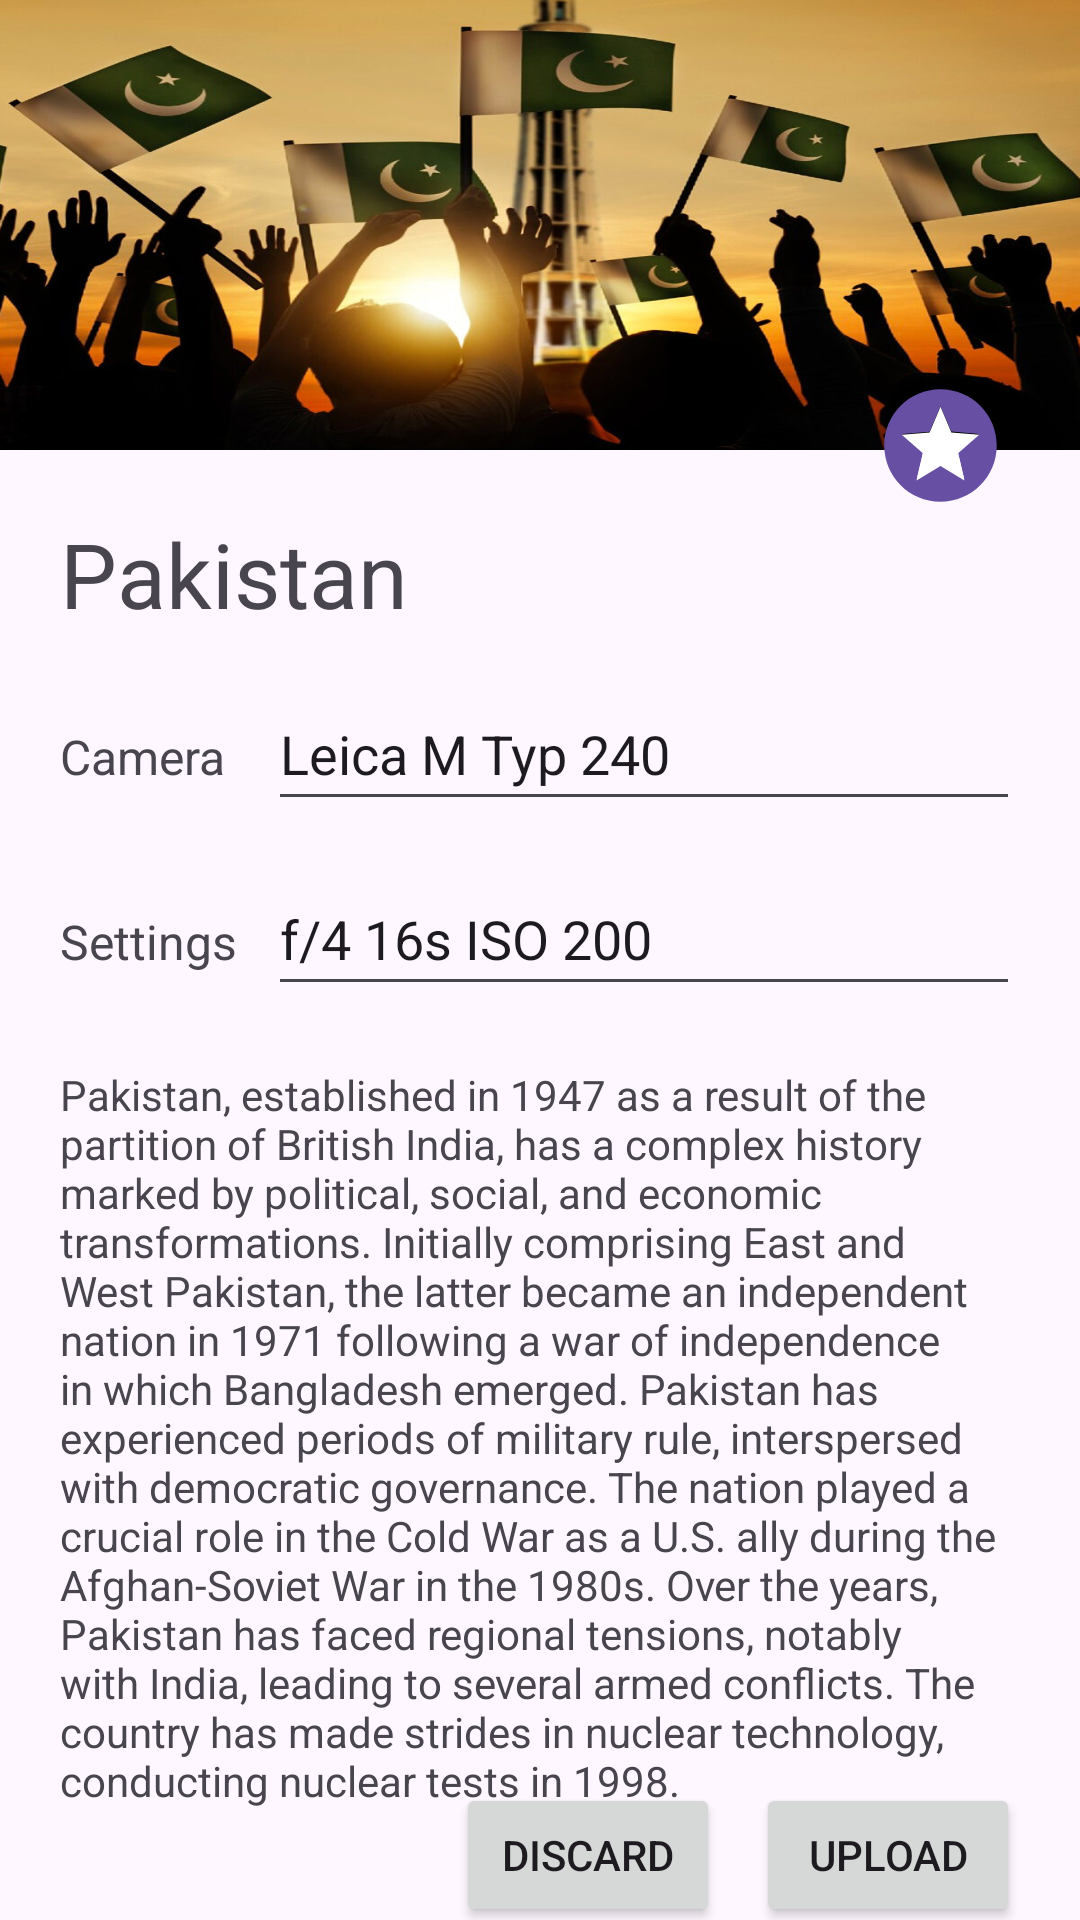

The Android layout XML behind this screen, and the referenced resources:
<!-- AndroidManifest.xml: application theme Theme.TestingAppKotlin -->
<!-- res/layout/constraint_design2.xml -->
<?xml version="1.0" encoding="utf-8"?>
<androidx.constraintlayout.widget.ConstraintLayout xmlns:android="http://schemas.android.com/apk/res/android"
    xmlns:app="http://schemas.android.com/apk/res-auto"
    xmlns:tools="http://schemas.android.com/tools"
    android:layout_width="match_parent"
    android:layout_height="match_parent">

    <ImageView
        android:id="@+id/imageView3"
        android:layout_width="0dp"
        android:layout_height="150dp"
        android:scaleType="fitXY"
        android:src="@drawable/pak_img"
        app:layout_constraintEnd_toEndOf="parent"
        app:layout_constraintStart_toStartOf="parent"
        app:layout_constraintTop_toTopOf="parent" />

    <ImageView
        android:id="@+id/imageView7"
        android:layout_width="wrap_content"
        android:layout_height="wrap_content"
        android:layout_marginTop="126dp"
        android:layout_marginEnd="24dp"
        android:src="@drawable/baseline_stars_24"
        app:layout_constraintEnd_toEndOf="parent"
        app:layout_constraintTop_toTopOf="parent" />

    <ImageView
        android:id="@+id/imageView4"
        android:layout_width="wrap_content"
        android:layout_height="wrap_content"
        android:layout_marginTop="133dp"
        android:layout_marginEnd="31dp"
        android:src="@drawable/baseline_star_24"
        app:layout_constraintEnd_toEndOf="parent"
        app:layout_constraintTop_toTopOf="parent" />

    <TextView
        android:id="@+id/textView2"
        android:layout_width="match_parent"
        android:layout_height="wrap_content"
        android:layout_marginHorizontal="20dp"
        android:text="Pakistan"
        android:textSize="30sp"
        app:layout_constraintEnd_toEndOf="parent"
        app:layout_constraintStart_toStartOf="parent"
        app:layout_constraintTop_toBottomOf="@+id/imageView7" />

    <TextView
        android:id="@+id/textView3"
        android:layout_width="0dp"
        android:layout_height="wrap_content"
        android:layout_marginStart="20dp"
        android:layout_marginTop="30dp"
        android:text="Camera"
        android:textSize="16sp"
        app:layout_constraintEnd_toStartOf="@+id/guideline4"
        app:layout_constraintHorizontal_bias="0.0"
        app:layout_constraintStart_toStartOf="parent"
        app:layout_constraintTop_toBottomOf="@+id/textView2" />

    <EditText
        android:id="@+id/editText3"
        android:layout_width="0dp"
        android:layout_height="wrap_content"
        android:layout_marginStart="10dp"
        android:layout_marginEnd="20dp"
        android:minHeight="48dp"
        android:text="Leica M Typ 240"
        app:layout_constraintBaseline_toBaselineOf="@+id/textView3"
        app:layout_constraintEnd_toEndOf="parent"
        app:layout_constraintStart_toStartOf="@+id/guideline4" />

    <TextView
        android:id="@+id/textView6"
        android:layout_width="0dp"
        android:layout_height="wrap_content"
        android:layout_marginStart="20dp"
        android:layout_marginTop="40dp"
        android:text="Settings"
        android:textSize="16sp"
        app:layout_constraintEnd_toStartOf="@+id/guideline4"
        app:layout_constraintHorizontal_bias="1.0"
        app:layout_constraintStart_toStartOf="parent"
        app:layout_constraintTop_toBottomOf="@+id/textView3" />

    <EditText
        android:id="@+id/editText4"
        android:layout_width="0dp"
        android:layout_height="wrap_content"
        android:layout_marginStart="10dp"
        android:layout_marginEnd="20dp"
        android:minHeight="48dp"
        android:text="f/4 16s ISO 200"
        app:layout_constraintBaseline_toBaselineOf="@+id/textView6"
        app:layout_constraintEnd_toEndOf="parent"
        app:layout_constraintStart_toStartOf="@+id/guideline4"
        app:layout_constraintTop_toBottomOf="@+id/editText3" />

    <TextView
        android:id="@+id/textView9"
        android:layout_width="0dp"
        android:layout_height="wrap_content"
        android:layout_marginHorizontal="20dp"
        android:layout_marginTop="20dp"
        android:text="@string/pakistanHistory"
        app:layout_constraintEnd_toEndOf="parent"
        app:layout_constraintStart_toStartOf="parent"
        app:layout_constraintTop_toBottomOf="@+id/editText4" />

    <Button
        android:id="@+id/button4"
        android:layout_width="wrap_content"
        android:layout_height="wrap_content"
        android:layout_marginEnd="20dp"
        android:text="Upload"
        app:layout_constraintBottom_toBottomOf="parent"
        app:layout_constraintEnd_toEndOf="parent"
        app:layout_constraintTop_toBottomOf="@+id/textView9"
        app:layout_constraintVertical_bias="0.8" />

    <Button
        android:id="@+id/button3"
        android:layout_width="wrap_content"
        android:layout_height="wrap_content"
        android:layout_marginEnd="12dp"
        android:text="Discard"
        app:layout_constraintBottom_toBottomOf="parent"
        app:layout_constraintEnd_toStartOf="@+id/button4"
        app:layout_constraintTop_toBottomOf="@+id/textView9"
        app:layout_constraintVertical_bias="0.8" />

    <androidx.constraintlayout.widget.Guideline
        android:id="@+id/guideline4"
        android:layout_width="wrap_content"
        android:layout_height="wrap_content"
        android:orientation="vertical"
        app:layout_constraintGuide_percent=".22" />


</androidx.constraintlayout.widget.ConstraintLayout>
<!-- resources referenced by this layout -->
<resources>
  <!-- drawable baseline_star_24 (drawable) -->
  <vector android:height="31dp" android:tint="#FFFFFF"
      android:viewportHeight="24" android:viewportWidth="24"
      android:width="31dp" xmlns:android="http://schemas.android.com/apk/res/android">
      <path android:fillColor="@android:color/white" android:pathData="M12,17.27L18.18,21l-1.64,-7.03L22,9.24l-7.19,-0.61L12,2 9.19,8.63 2,9.24l5.46,4.73L5.82,21z"/>
  </vector>
  <!-- drawable baseline_stars_24 (drawable) -->
  <vector android:height="45dp" android:tint="#6750A4"
      android:viewportHeight="24" android:viewportWidth="24"
      android:width="45dp" xmlns:android="http://schemas.android.com/apk/res/android">
      <path android:fillColor="@android:color/white" android:pathData="M11.99,2C6.47,2 2,6.48 2,12s4.47,10 9.99,10C17.52,22 22,17.52 22,12S17.52,2 11.99,2zM16.23,18L12,15.45 7.77,18l1.12,-4.81 -3.73,-3.23 4.92,-0.42L12,5l1.92,4.53 4.92,0.42 -3.73,3.23L16.23,18z"/>
  </vector>
  <!-- drawable pak_img: jpeg bitmap (drawable, 121452 bytes) -->
  <string name="pakistanHistory">Pakistan, established in 1947 as a result of the partition of British India, has a complex history marked by political, social, and economic transformations. Initially comprising East and West Pakistan, the latter became an independent nation in 1971 following a war of independence in which Bangladesh emerged. Pakistan has experienced periods of military rule, interspersed with democratic governance. The nation played a crucial role in the Cold War as a U.S. ally during the Afghan-Soviet War in the 1980s. Over the years, Pakistan has faced regional tensions, notably with India, leading to several armed conflicts. The country has made strides in nuclear technology, conducting nuclear tests in 1998.</string>
  <style name="Theme.TestingAppKotlin" parent="Base.Theme.TestingAppKotlin" />
  <style name="Base.Theme.TestingAppKotlin" parent="Theme.Material3.DayNight.NoActionBar">
          
          
  
  
          
          
          
          
          
          
          
          
          
  
  
      </style>
</resources>
